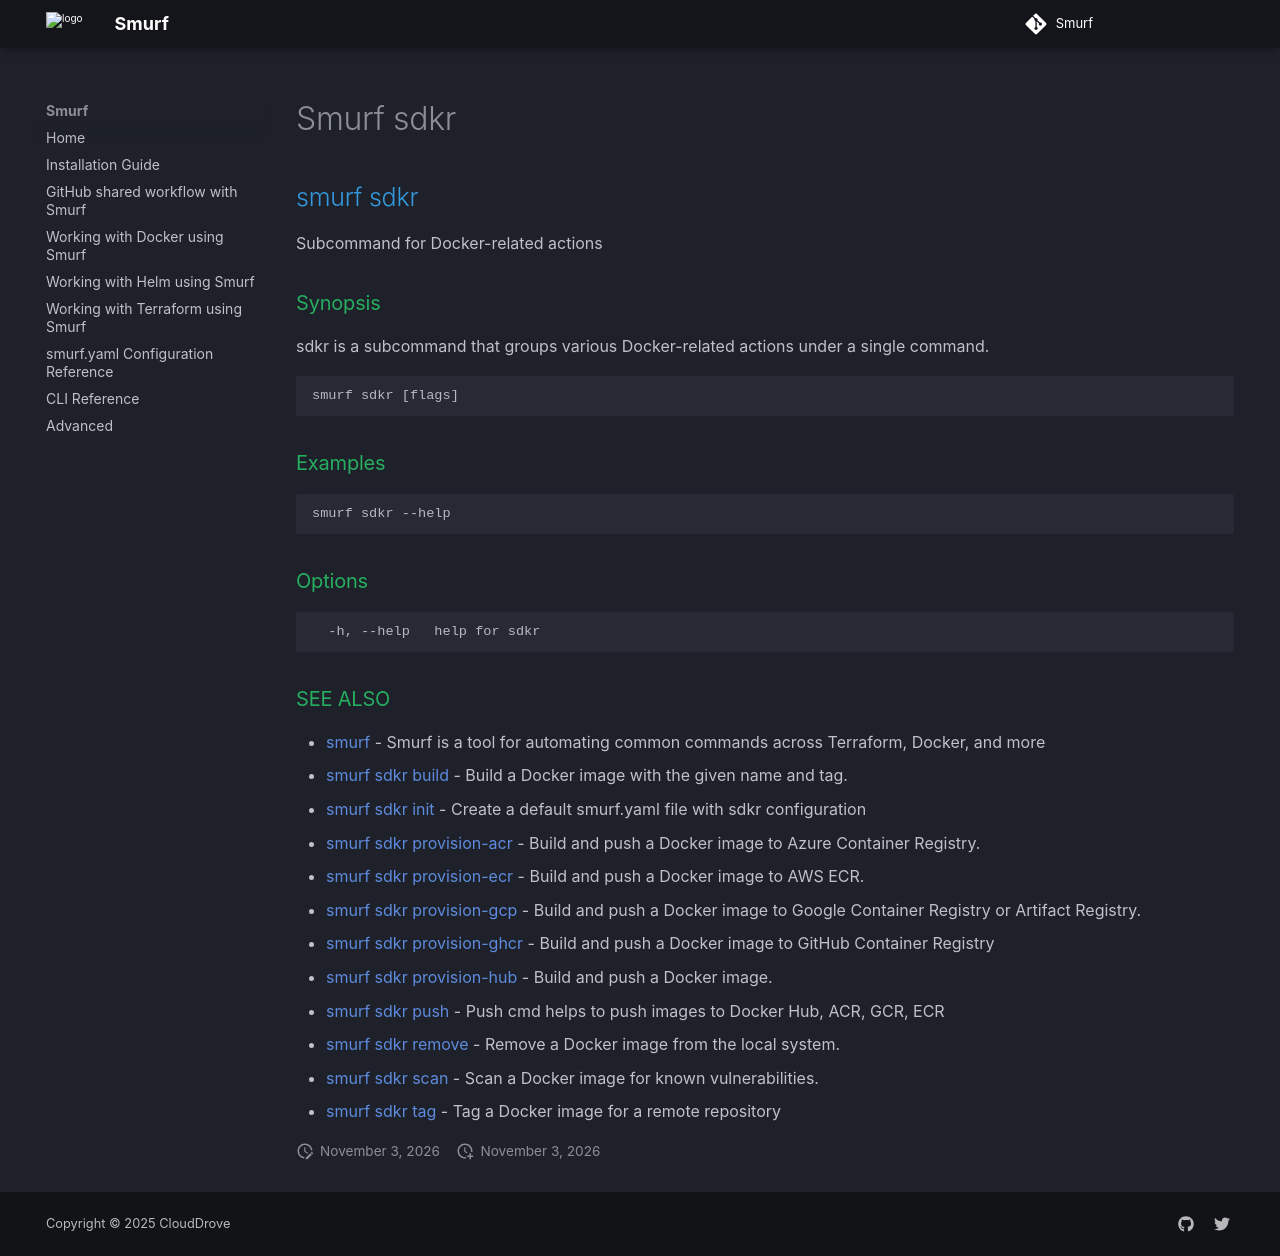

repository: clouddrove/smurf · page: cli/smurf_sdkr/index.html · generator: mkdocs

## smurf sdkr

Subcommand for Docker-related actions

### Synopsis

sdkr is a subcommand that groups various Docker-related actions under a single command.

```
smurf sdkr [flags]
```

### Examples

```
smurf sdkr --help
```

### Options

```
  -h, --help   help for sdkr
```

### SEE ALSO

* [smurf](smurf.md)	 - Smurf is a tool for automating common commands across Terraform, Docker, and more
* [smurf sdkr build](smurf_sdkr_build.md)	 - Build a Docker image with the given name and tag.
* [smurf sdkr init](smurf_sdkr_init.md)	 - Create a default smurf.yaml file with sdkr configuration
* [smurf sdkr provision-acr](smurf_sdkr_provision-acr.md)	 - Build and push a Docker image to Azure Container Registry.
* [smurf sdkr provision-ecr](smurf_sdkr_provision-ecr.md)	 - Build and push a Docker image to AWS ECR.
* [smurf sdkr provision-gcp](smurf_sdkr_provision-gcp.md)	 - Build and push a Docker image to Google Container Registry or Artifact Registry.
* [smurf sdkr provision-ghcr](smurf_sdkr_provision-ghcr.md)	 - Build and push a Docker image to GitHub Container Registry
* [smurf sdkr provision-hub](smurf_sdkr_provision-hub.md)	 - Build and push a Docker image.
* [smurf sdkr push](smurf_sdkr_push.md)	 - Push cmd helps to push images to Docker Hub, ACR, GCR, ECR
* [smurf sdkr remove](smurf_sdkr_remove.md)	 - Remove a Docker image from the local system.
* [smurf sdkr scan](smurf_sdkr_scan.md)	 - Scan a Docker image for known vulnerabilities.
* [smurf sdkr tag](smurf_sdkr_tag.md)	 - Tag a Docker image for a remote repository
